Image classification data set "dataset" (wuhuqifeila/MTH416 on GitHub). Class labels (3): benign, cancer, normal.

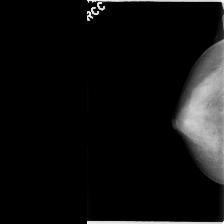
Label: cancer

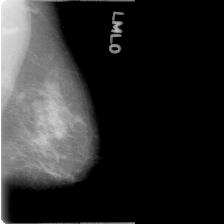
Label: benign

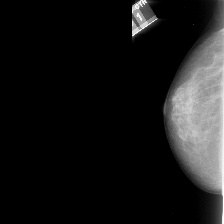
Label: normal

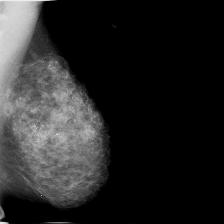
Label: cancer

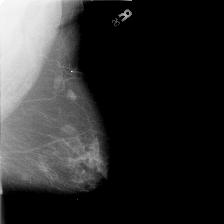
Label: benign

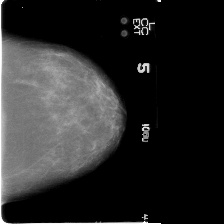
Label: normal
